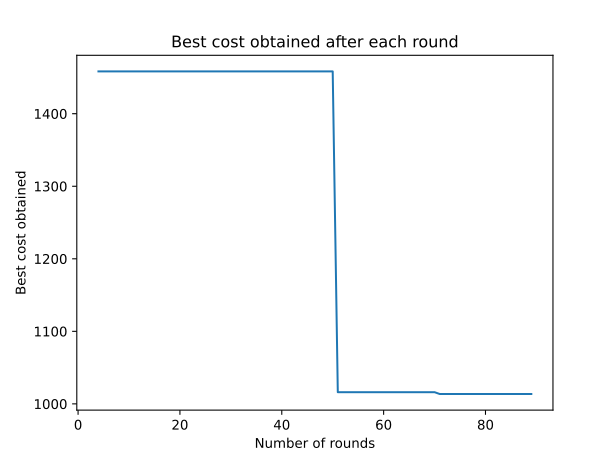

The file beside this chart, header and first rows:
0, inf
1, inf
2, inf
3, inf
4, 1458
5, 1458
6, 1458
7, 1458
8, 1458
9, 1458
10, 1458
11, 1458
12, 1458
13, 1458
14, 1458
15, 1458
16, 1458
17, 1458
18, 1458
19, 1458
20, 1458
21, 1458
22, 1458
23, 1458
24, 1458
25, 1458
26, 1458
27, 1458
28, 1458
29, 1458
30, 1458
31, 1458
32, 1458
33, 1458
34, 1458
35, 1458
36, 1458
37, 1458
38, 1458
39, 1458
40, 1458
41, 1458
42, 1458
43, 1458
44, 1458
45, 1458
46, 1458
47, 1458
48, 1458
49, 1458
50, 1458
51, 1016
52, 1016
53, 1016
54, 1016
55, 1016
56, 1016
57, 1016
58, 1016
59, 1016
60, 1016
... 29 more rows
